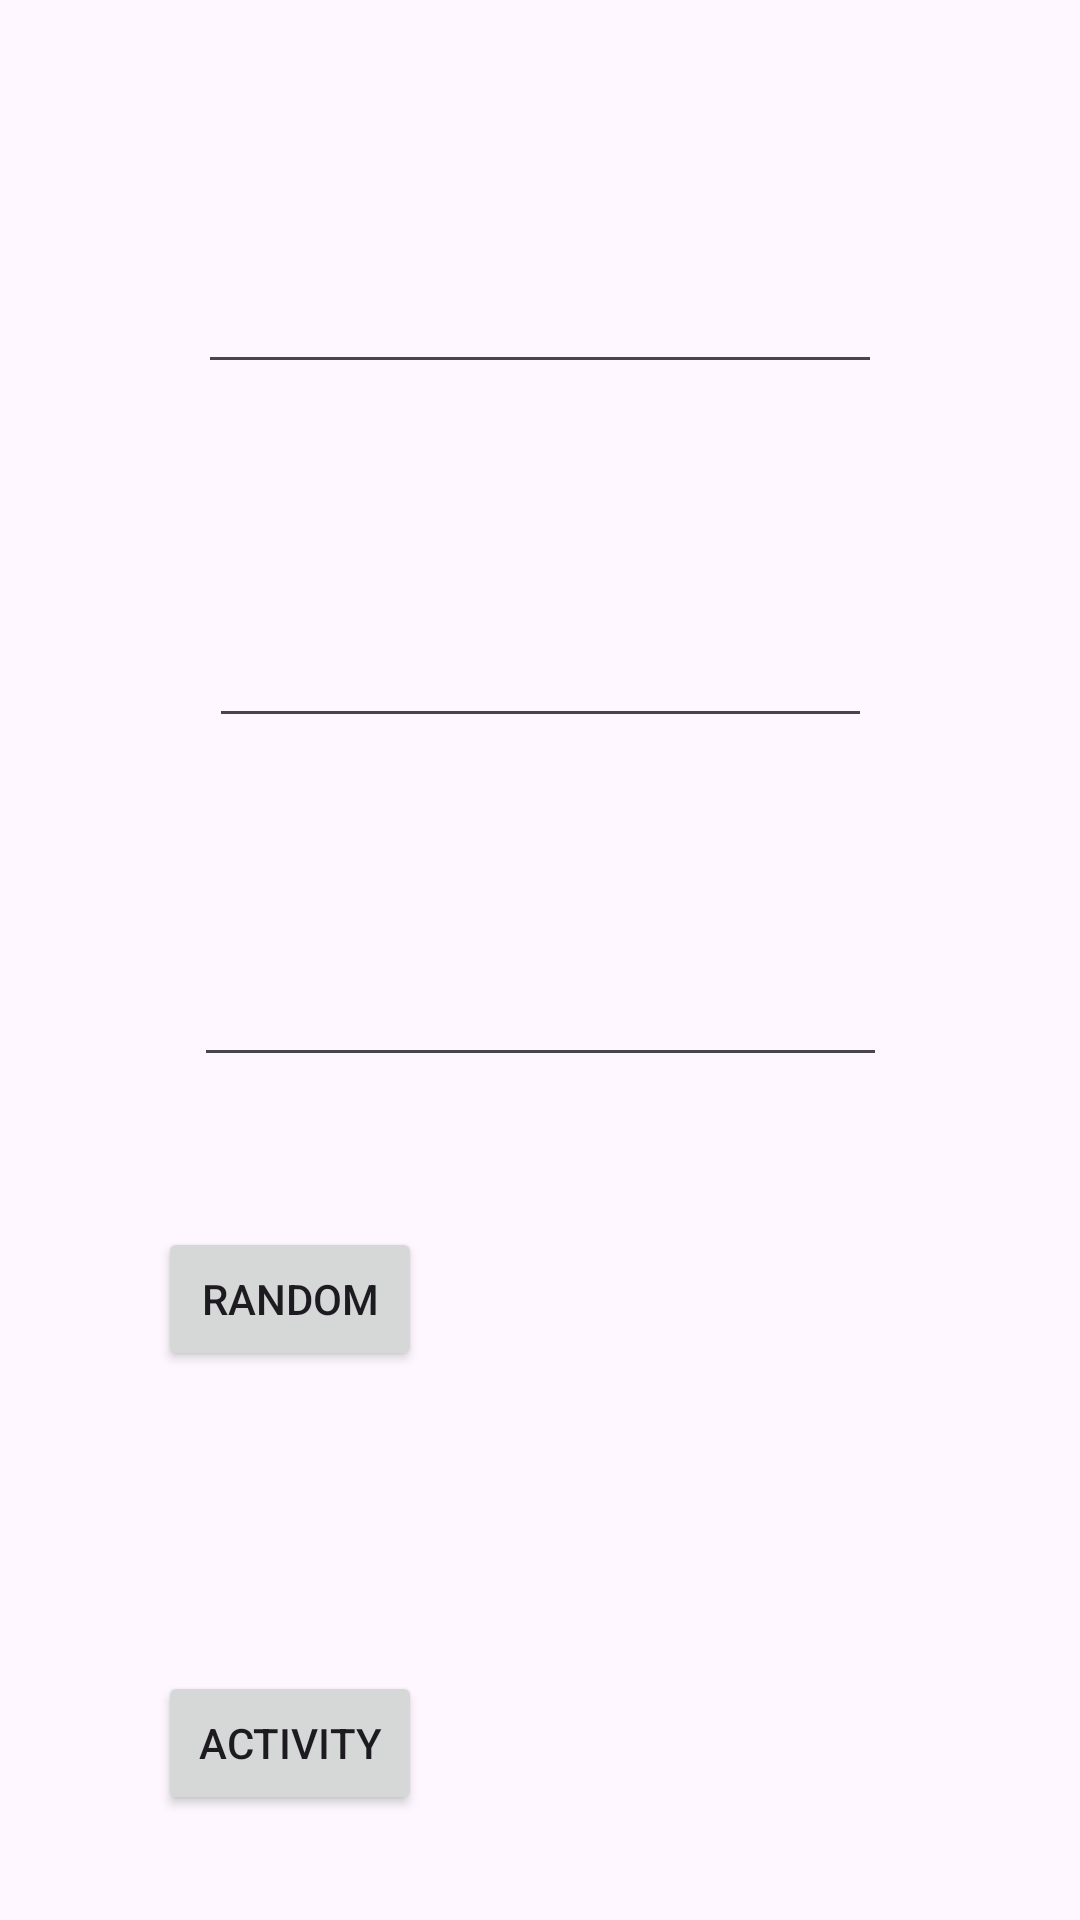

Write the Android layout XML for this screen, with the resource values it uses.
<!-- AndroidManifest.xml: application theme Theme.Task2ya -->
<!-- res/layout/activity_main.xml -->
<?xml version="1.0" encoding="utf-8"?>
<androidx.constraintlayout.widget.ConstraintLayout xmlns:android="http://schemas.android.com/apk/res/android"
    xmlns:app="http://schemas.android.com/apk/res-auto"
    xmlns:tools="http://schemas.android.com/tools"
    android:id="@+id/main"
    android:layout_width="match_parent"
    android:layout_height="match_parent"
    tools:context=".MainActivity">

    <Button
        android:id="@+id/button"
        android:layout_width="wrap_content"
        android:layout_height="wrap_content"
        android:layout_marginStart="20dp"
        android:layout_marginTop="50dp"
        android:onClick="rand"
        android:text="random"
        app:layout_constraintEnd_toEndOf="parent"
        app:layout_constraintHorizontal_bias="0.129"
        app:layout_constraintStart_toStartOf="parent"
        app:layout_constraintTop_toBottomOf="@+id/number3" />

    <Button
        android:id="@+id/button2"
        android:layout_width="wrap_content"
        android:layout_height="wrap_content"
        android:layout_marginTop="100dp"
        android:text="activity"
        app:layout_constraintBottom_toBottomOf="parent"
        app:layout_constraintEnd_toEndOf="parent"
        android:onClick="calc"
        app:layout_constraintHorizontal_bias="0.194"
        app:layout_constraintStart_toStartOf="parent"
        app:layout_constraintTop_toBottomOf="@+id/button"
        app:layout_constraintVertical_bias="0.0" />


    <EditText
        android:id="@+id/number1"
        android:layout_width="228dp"
        android:layout_height="78dp"
        android:layout_marginTop="50dp"
        android:ems="10"
        android:inputType="numberSigned"

        app:layout_constraintEnd_toEndOf="parent"
        app:layout_constraintStart_toStartOf="parent"
        app:layout_constraintTop_toTopOf="parent" />

    <EditText
        android:id="@+id/number2"
        android:layout_width="221dp"
        android:layout_height="68dp"
        android:layout_marginTop="50dp"
        android:ems="10"
        android:inputType="numberSigned"
        app:layout_constraintEnd_toEndOf="parent"
        app:layout_constraintStart_toStartOf="parent"
        app:layout_constraintTop_toBottomOf="@+id/number1" />

    <EditText
        android:id="@+id/number3"
        android:layout_width="231dp"
        android:layout_height="63dp"
        android:layout_marginTop="50dp"
        android:ems="10"
        android:inputType="numberSigned"
        app:layout_constraintEnd_toEndOf="parent"
        app:layout_constraintStart_toStartOf="parent"
        app:layout_constraintTop_toBottomOf="@+id/number2" />

    <TextView
        android:id="@+id/answer"
        android:layout_width="181dp"
        android:layout_height="85dp"
        android:layout_marginTop="116dp"
        app:layout_constraintBottom_toBottomOf="parent"
        app:layout_constraintEnd_toEndOf="parent"
        app:layout_constraintHorizontal_bias="0.819"
        app:layout_constraintStart_toStartOf="parent"
        app:layout_constraintTop_toBottomOf="@+id/number3"
        app:layout_constraintVertical_bias="0.0" />
</androidx.constraintlayout.widget.ConstraintLayout>
<!-- resources referenced by this layout -->
<resources>
  <style name="Theme.Task2ya" parent="Base.Theme.Task2ya" />
  <style name="Base.Theme.Task2ya" parent="Theme.Material3.DayNight.NoActionBar">
          
          
      </style>
</resources>
